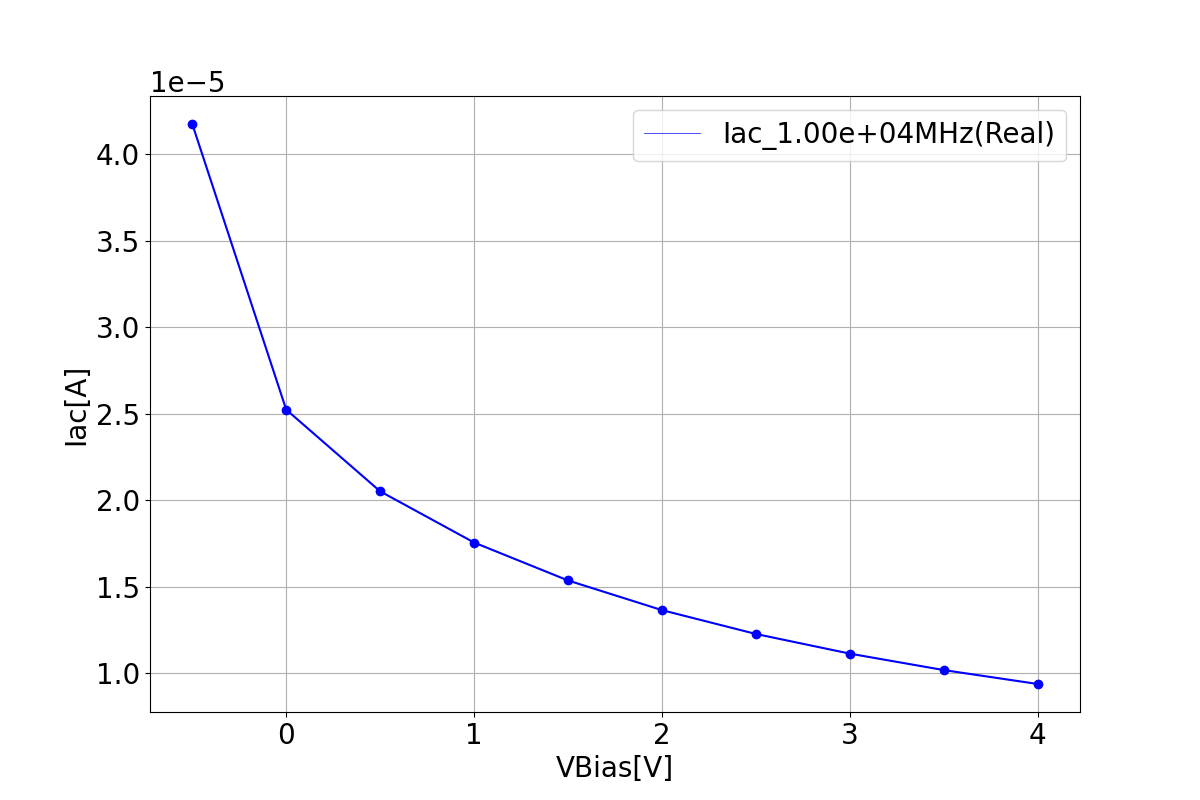

Data behind this chart, as committed beside it:
Iac Iac Real, 
Slice:frequency=10000.0[MHz], 
voltage, Iac
-0.5, 4.1739902371773496e-05
0.0, 2.5227969672414474e-05
0.5, 2.0506624423433095e-05
1.0, 1.75466229848098e-05
1.5, 1.5354038623627275e-05
2.0, 1.363885894534178e-05
2.5, 1.2260616131243296e-05
3.0, 1.1124559023301117e-05
3.5, 1.0173674127145205e-05
4.0, 9.36926699068863e-06
